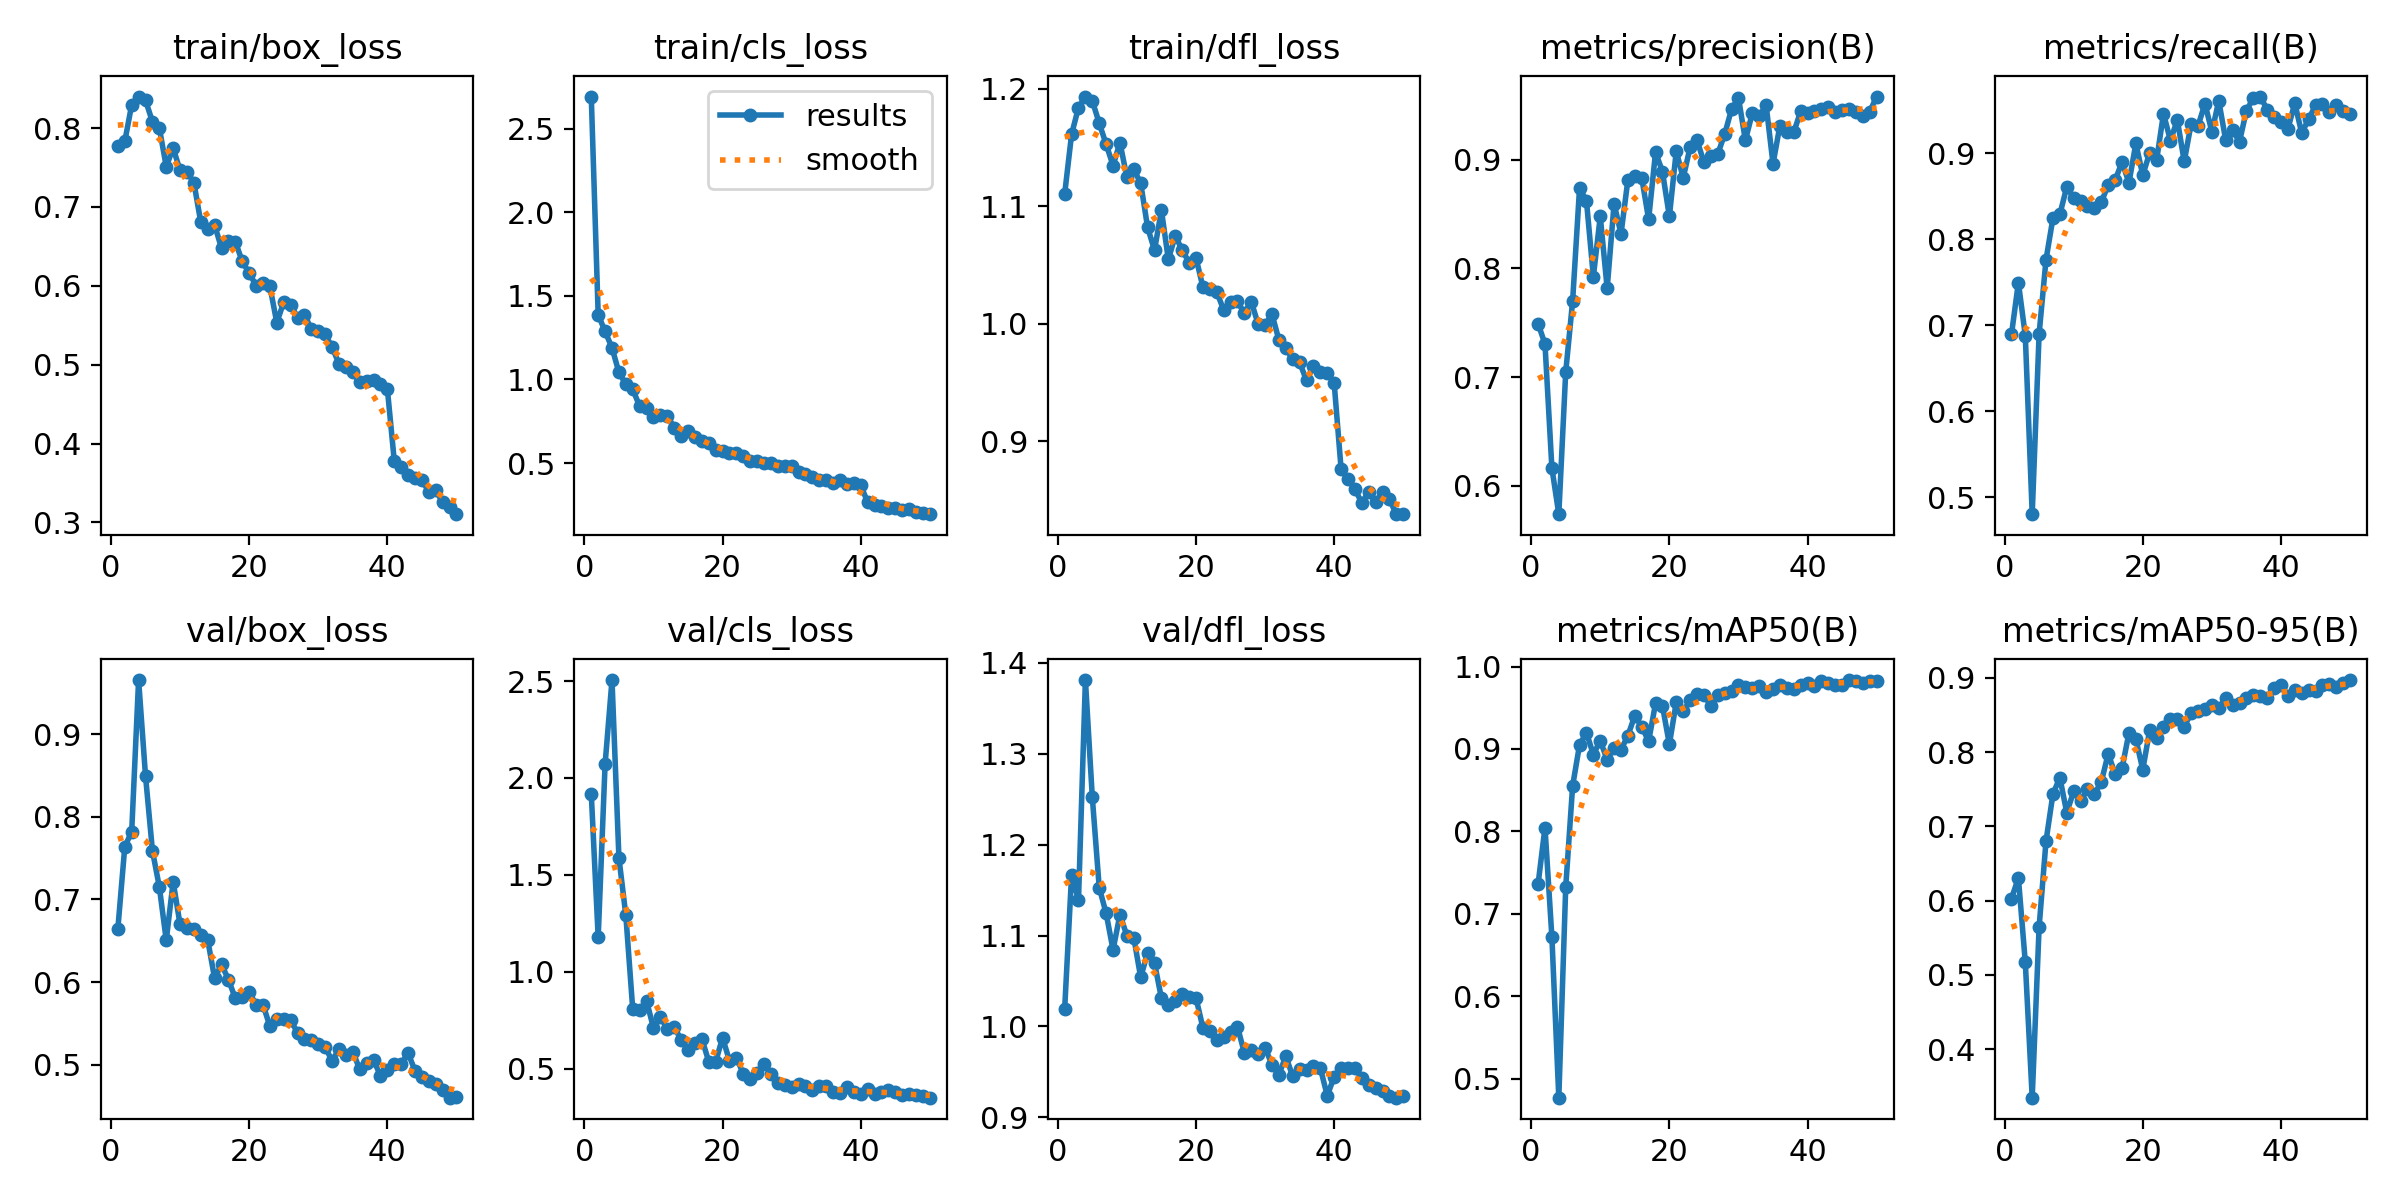

Data behind this chart, as committed beside it:
epoch, train/box_loss, train/cls_loss, train/dfl_loss, metrics/precision(B), metrics/recall(B), metrics/mAP50(B), metrics/mAP50-95(B), val/box_loss, val/cls_loss, val/dfl_loss, lr/pg0, lr/pg1, lr/pg2
1, 0.7771, 2.692, 1.11, 0.7492, 0.6895, 0.736, 0.6027, 0.6649, 1.918, 1.019, 0.0002337, 0.0002337, 0.0002337
2, 0.7832, 1.387, 1.161, 0.7303, 0.7497, 0.8046, 0.6305, 0.7637, 1.178, 1.167, 0.0004623, 0.0004623, 0.0004623
3, 0.8297, 1.287, 1.184, 0.6162, 0.6882, 0.6717, 0.517, 0.7821, 2.071, 1.139, 0.0006816, 0.0006816, 0.0006816
4, 0.84, 1.189, 1.193, 0.5738, 0.4804, 0.4768, 0.3347, 0.9655, 2.505, 1.381, 0.0006716, 0.0006716, 0.0006716
5, 0.8354, 1.042, 1.19, 0.7045, 0.6901, 0.7321, 0.5644, 0.8495, 1.588, 1.252, 0.0006574, 0.0006574, 0.0006574
6, 0.8081, 0.9717, 1.171, 0.7699, 0.7765, 0.855, 0.6802, 0.7591, 1.292, 1.153, 0.0006433, 0.0006433, 0.0006433
7, 0.8002, 0.94, 1.153, 0.8736, 0.8246, 0.905, 0.7434, 0.7151, 0.8067, 1.125, 0.0006292, 0.0006292, 0.0006292
8, 0.7512, 0.8404, 1.135, 0.8622, 0.8291, 0.9198, 0.7655, 0.6507, 0.803, 1.084, 0.000615, 0.000615, 0.000615
9, 0.7748, 0.8289, 1.154, 0.7922, 0.8611, 0.8932, 0.7185, 0.7215, 0.8494, 1.123, 0.0006009, 0.0006009, 0.0006009
10, 0.7463, 0.7778, 1.125, 0.8477, 0.8481, 0.9101, 0.7469, 0.6697, 0.7101, 1.1, 0.0005868, 0.0005868, 0.0005868
11, 0.7449, 0.7851, 1.131, 0.7815, 0.845, 0.8868, 0.7342, 0.6654, 0.7657, 1.098, 0.0005726, 0.0005726, 0.0005726
12, 0.7309, 0.7823, 1.12, 0.8595, 0.8391, 0.9013, 0.7501, 0.6646, 0.7061, 1.054, 0.0005585, 0.0005585, 0.0005585
13, 0.6807, 0.712, 1.082, 0.8316, 0.8366, 0.8991, 0.7433, 0.6566, 0.7139, 1.081, 0.0005443, 0.0005443, 0.0005443
14, 0.6715, 0.6611, 1.062, 0.8814, 0.8434, 0.9162, 0.7596, 0.6511, 0.6503, 1.07, 0.0005302, 0.0005302, 0.0005302
15, 0.6772, 0.6913, 1.097, 0.8851, 0.8633, 0.9405, 0.7978, 0.6046, 0.5974, 1.031, 0.0005161, 0.0005161, 0.0005161
16, 0.6477, 0.6552, 1.055, 0.8832, 0.8688, 0.927, 0.7702, 0.6213, 0.6345, 1.024, 0.0005019, 0.0005019, 0.0005019
17, 0.6567, 0.6298, 1.075, 0.845, 0.8901, 0.9095, 0.778, 0.603, 0.6548, 1.028, 0.0004878, 0.0004878, 0.0004878
18, 0.656, 0.6197, 1.063, 0.9067, 0.8658, 0.9554, 0.8257, 0.5802, 0.5361, 1.036, 0.0004737, 0.0004737, 0.0004737
19, 0.6309, 0.5777, 1.052, 0.8889, 0.9116, 0.9522, 0.8176, 0.5814, 0.5358, 1.032, 0.0004595, 0.0004595, 0.0004595
20, 0.6165, 0.5706, 1.056, 0.8477, 0.8747, 0.9056, 0.7763, 0.5878, 0.6592, 1.032, 0.0004454, 0.0004454, 0.0004454
21, 0.6003, 0.5572, 1.031, 0.9078, 0.9008, 0.9569, 0.8293, 0.5728, 0.541, 0.9988, 0.0004313, 0.0004313, 0.0004313
22, 0.6031, 0.5616, 1.029, 0.883, 0.8919, 0.9455, 0.8187, 0.5728, 0.5568, 0.9956, 0.0004171, 0.0004171, 0.0004171
23, 0.5993, 0.5415, 1.027, 0.9113, 0.9463, 0.9589, 0.8341, 0.5464, 0.4732, 0.9854, 0.000403, 0.000403, 0.000403
24, 0.5534, 0.5133, 1.012, 0.9178, 0.9149, 0.9665, 0.8441, 0.5559, 0.4476, 0.9882, 0.0003888, 0.0003888, 0.0003888
25, 0.5794, 0.512, 1.019, 0.8975, 0.939, 0.966, 0.8439, 0.555, 0.4777, 0.9939, 0.0003747, 0.0003747, 0.0003747
26, 0.5763, 0.5021, 1.019, 0.903, 0.8907, 0.9525, 0.8344, 0.5536, 0.5261, 0.9999, 0.0003606, 0.0003606, 0.0003606
27, 0.5596, 0.4988, 1.009, 0.9052, 0.9346, 0.9657, 0.8523, 0.5389, 0.4737, 0.971, 0.0003464, 0.0003464, 0.0003464
28, 0.5635, 0.481, 1.019, 0.9232, 0.932, 0.9679, 0.8558, 0.5312, 0.4239, 0.9743, 0.0003323, 0.0003323, 0.0003323
29, 0.545, 0.4799, 0.9996, 0.9463, 0.958, 0.9703, 0.8576, 0.5297, 0.4178, 0.9694, 0.0003182, 0.0003182, 0.0003182
30, 0.5432, 0.4811, 0.9989, 0.9568, 0.9251, 0.9771, 0.863, 0.5256, 0.4032, 0.9769, 0.000304, 0.000304, 0.000304
31, 0.5384, 0.4461, 1.008, 0.9177, 0.9611, 0.9752, 0.8595, 0.5214, 0.4203, 0.9578, 0.0002899, 0.0002899, 0.0002899
32, 0.5225, 0.4349, 0.9861, 0.9426, 0.9155, 0.9736, 0.8721, 0.5046, 0.4126, 0.9471, 0.0002758, 0.0002758, 0.0002758
33, 0.501, 0.4155, 0.9789, 0.9398, 0.9269, 0.9767, 0.8639, 0.5188, 0.3896, 0.9673, 0.0002616, 0.0002616, 0.0002616
34, 0.4975, 0.4008, 0.9698, 0.9501, 0.9136, 0.9691, 0.8662, 0.5122, 0.4094, 0.9452, 0.0002475, 0.0002475, 0.0002475
35, 0.4908, 0.3966, 0.9671, 0.8961, 0.9499, 0.9728, 0.8728, 0.5155, 0.4114, 0.953, 0.0002333, 0.0002333, 0.0002333
36, 0.4776, 0.3832, 0.9516, 0.9312, 0.9642, 0.9774, 0.8773, 0.4946, 0.3818, 0.9524, 0.0002192, 0.0002192, 0.0002192
37, 0.4789, 0.3969, 0.9642, 0.9256, 0.9661, 0.9743, 0.8761, 0.5017, 0.373, 0.9568, 0.0002051, 0.0002051, 0.0002051
38, 0.4812, 0.3717, 0.9593, 0.9251, 0.9511, 0.9726, 0.8721, 0.5056, 0.4053, 0.9542, 0.0001909, 0.0001909, 0.0001909
39, 0.4762, 0.3809, 0.9584, 0.9443, 0.9425, 0.978, 0.8863, 0.4868, 0.3799, 0.9239, 0.0001768, 0.0001768, 0.0001768
40, 0.4693, 0.3667, 0.9494, 0.9432, 0.9364, 0.98, 0.89, 0.4941, 0.3708, 0.9447, 0.0001626, 0.0001626, 0.0001626
41, 0.378, 0.2648, 0.8765, 0.9447, 0.9285, 0.9768, 0.876, 0.5006, 0.3931, 0.9539, 0.0001485, 0.0001485, 0.0001485
42, 0.3698, 0.2508, 0.8679, 0.9463, 0.9584, 0.9829, 0.8829, 0.5012, 0.3692, 0.9546, 0.0001344, 0.0001344, 0.0001344
43, 0.3597, 0.2442, 0.8589, 0.9483, 0.9237, 0.9797, 0.8797, 0.5141, 0.3814, 0.9538, 0.0001202, 0.0001202, 0.0001202
44, 0.3566, 0.232, 0.8477, 0.9438, 0.9397, 0.9773, 0.8842, 0.4927, 0.3886, 0.9439, 0.0001061, 0.0001061, 0.0001061
45, 0.3539, 0.2325, 0.8567, 0.9456, 0.956, 0.9782, 0.8825, 0.4849, 0.3772, 0.9351, 9.1963e-05, 9.1963e-05, 9.1963e-05
46, 0.3388, 0.2174, 0.8479, 0.9467, 0.9573, 0.9837, 0.8908, 0.4805, 0.3647, 0.9324, 7.7826e-05, 7.7826e-05, 7.7826e-05
47, 0.3411, 0.223, 0.8569, 0.9437, 0.9485, 0.9831, 0.8918, 0.477, 0.3687, 0.9286, 6.3689e-05, 6.3689e-05, 6.3689e-05
48, 0.3254, 0.2047, 0.8504, 0.9398, 0.9566, 0.9803, 0.8876, 0.4696, 0.3665, 0.9236, 4.9552e-05, 4.9552e-05, 4.9552e-05
49, 0.32, 0.2018, 0.8379, 0.9441, 0.9499, 0.9821, 0.8928, 0.4601, 0.3601, 0.9217, 3.5414e-05, 3.5414e-05, 3.5414e-05
50, 0.3105, 0.1941, 0.838, 0.9579, 0.9461, 0.9827, 0.8969, 0.4611, 0.3502, 0.9236, 2.1277e-05, 2.1277e-05, 2.1277e-05
